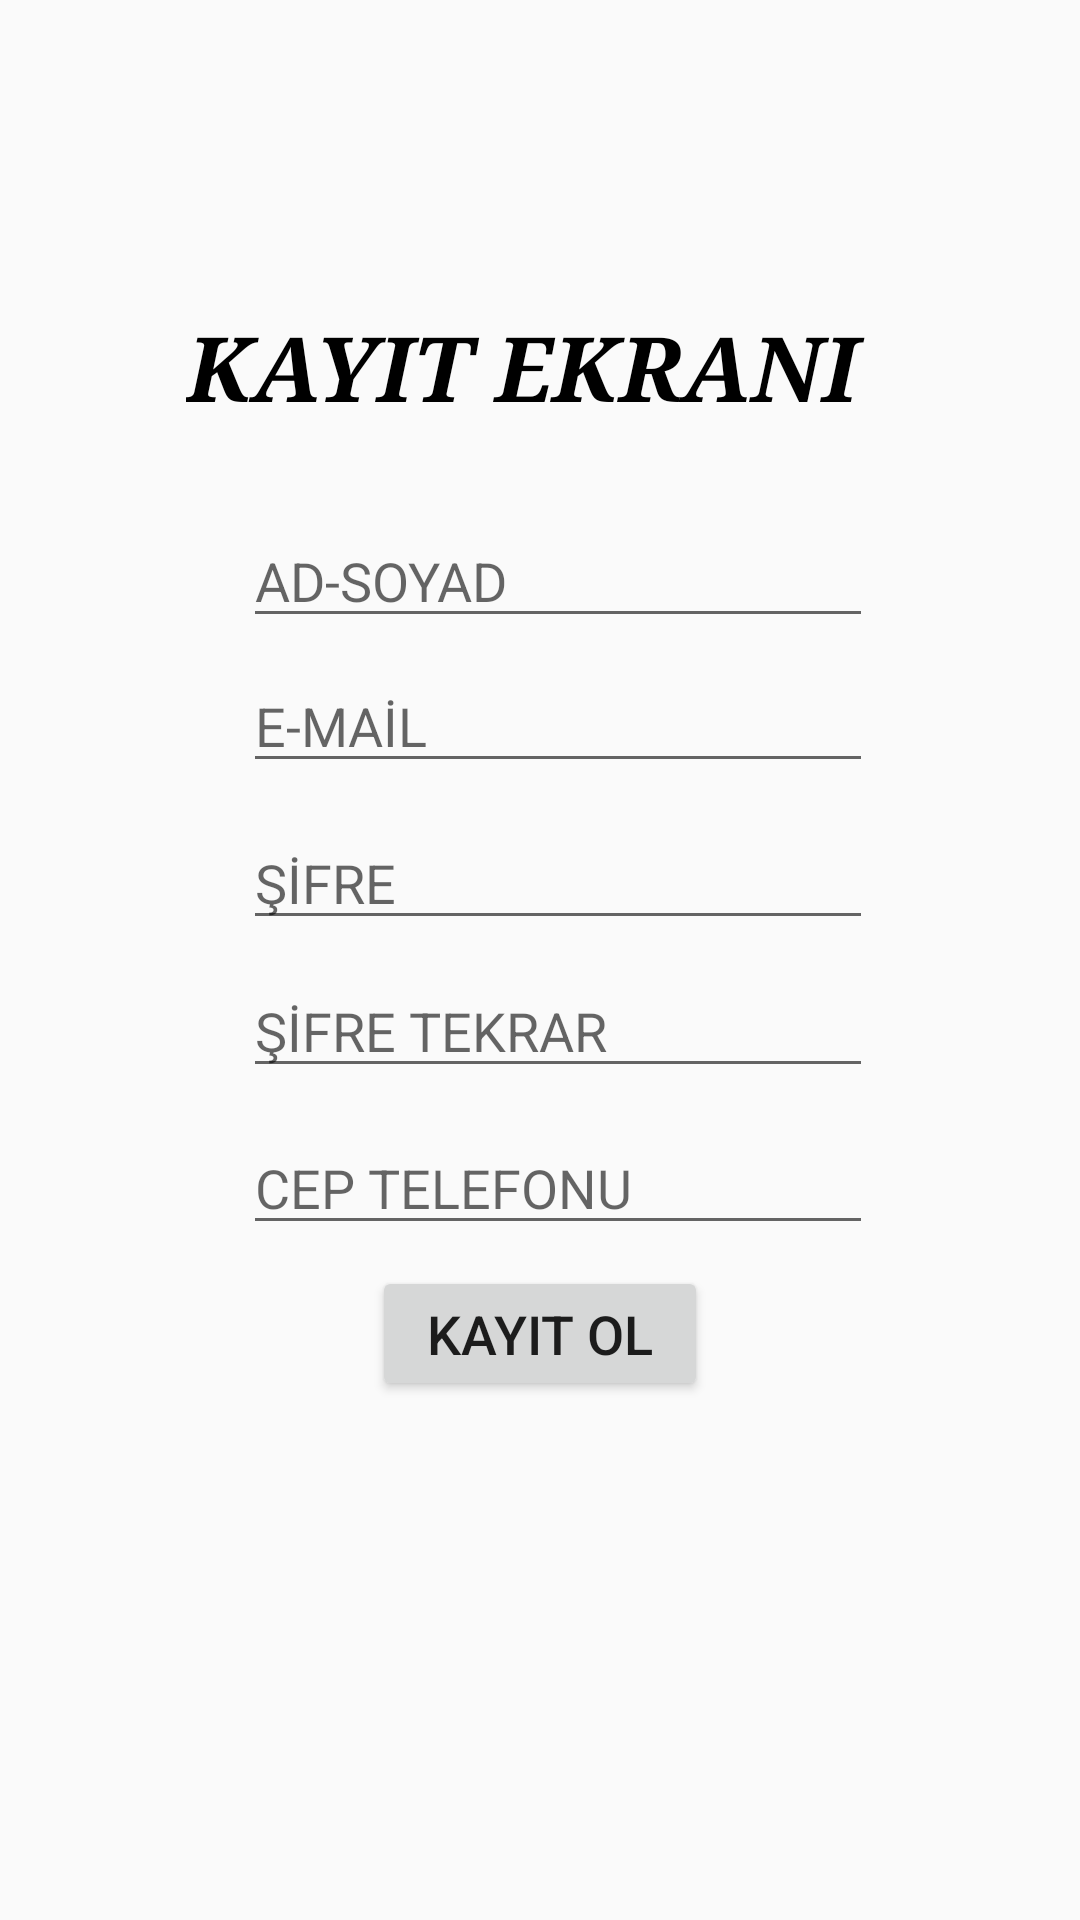

Here is an Android app screen rendered from its layout file. Give the layout XML and the strings, colors and styles it references.
<!-- AndroidManifest.xml: application theme AppTheme -->
<!-- res/layout/activity_kayit_ekrani.xml -->
<?xml version="1.0" encoding="utf-8"?>
<androidx.constraintlayout.widget.ConstraintLayout xmlns:android="http://schemas.android.com/apk/res/android"
    xmlns:app="http://schemas.android.com/apk/res-auto"
    xmlns:tools="http://schemas.android.com/tools"
    android:layout_width="match_parent"
    android:layout_height="match_parent"
    tools:context=".LoginManager.RegisterScreen">

    <TextView
        android:id="@+id/textView"
        android:layout_width="236dp"
        android:layout_height="0dp"
        android:layout_marginTop="102dp"
        android:layout_marginBottom="24dp"
        android:lineSpacingExtra="10sp"
        android:text="@string/kayit_ekrani"
        android:textAlignment="textStart"
        android:textColor="#000000"
        android:textSize="30sp"
        android:textStyle="bold|italic"
        android:typeface="serif"
        app:layout_constraintBottom_toTopOf="@+id/etAdSoyad"
        app:layout_constraintEnd_toEndOf="parent"
        app:layout_constraintStart_toStartOf="parent"
        app:layout_constraintTop_toTopOf="parent"
        tools:visibility="visible" />

    <EditText
        android:id="@+id/etAdSoyad"
        android:layout_width="wrap_content"
        android:layout_height="wrap_content"
        android:layout_marginEnd="7dp"
        android:layout_marginBottom="7dp"
        android:ems="10"
        android:hint="@string/ad_soyad"
        android:inputType="textPersonName"
        app:layout_constraintBottom_toTopOf="@+id/etEmail"
        app:layout_constraintEnd_toEndOf="@+id/textView"
        app:layout_constraintTop_toBottomOf="@+id/textView" />

    <EditText
        android:id="@+id/etEmail"
        android:layout_width="wrap_content"
        android:layout_height="wrap_content"
        android:layout_marginBottom="11dp"
        android:ems="10"
        android:hint="@string/e_ma_l"
        android:inputType="textPersonName"
        app:layout_constraintBottom_toTopOf="@+id/etSifre"
        app:layout_constraintStart_toStartOf="@+id/etAdSoyad"
        app:layout_constraintTop_toBottomOf="@+id/etAdSoyad"
        tools:ignore="TextFields" />

    <EditText
        android:id="@+id/etSifre"
        android:layout_width="wrap_content"
        android:layout_height="wrap_content"
        android:layout_marginBottom="8dp"
        android:ems="10"
        android:hint="@string/fre"
        android:inputType="textPassword"
        app:layout_constraintBottom_toTopOf="@+id/etSifreTekrar"
        app:layout_constraintStart_toStartOf="@+id/etEmail"
        app:layout_constraintTop_toBottomOf="@+id/etEmail" />

    <EditText
        android:id="@+id/etSifreTekrar"
        android:layout_width="wrap_content"
        android:layout_height="wrap_content"
        android:layout_marginBottom="11dp"
        android:ems="10"
        android:hint="@string/fre_tekrar"
        android:inputType="textPassword"
        app:layout_constraintBottom_toTopOf="@+id/etCepTel"
        app:layout_constraintStart_toStartOf="@+id/etSifre"
        app:layout_constraintTop_toBottomOf="@+id/etSifre" />

    <EditText
        android:id="@+id/etCepTel"
        android:layout_width="wrap_content"
        android:layout_height="wrap_content"
        android:layout_marginBottom="7dp"
        android:ems="10"
        android:hint="@string/cep_telefonu"
        android:inputType="textPersonName"
        app:layout_constraintBottom_toTopOf="@+id/btnKayıtOl"
        app:layout_constraintStart_toStartOf="@+id/etSifreTekrar"
        app:layout_constraintTop_toBottomOf="@+id/etSifreTekrar" />

    <Button
        android:id="@+id/btnKayıtOl"
        android:layout_width="112dp"
        android:layout_height="0dp"
        android:layout_marginBottom="173dp"
        android:text="@string/kayit_ol"
        android:textSize="18sp"
        app:layout_constraintBottom_toBottomOf="parent"
        app:layout_constraintEnd_toEndOf="parent"
        app:layout_constraintStart_toStartOf="parent"
        app:layout_constraintTop_toBottomOf="@+id/etCepTel" />

</androidx.constraintlayout.widget.ConstraintLayout>
<!-- resources referenced by this layout -->
<resources>
  <string name="ad_soyad">AD-SOYAD</string>
  <string name="cep_telefonu">CEP TELEFONU</string>
  <string name="e_ma_l">E-MAİL</string>
  <string name="fre">ŞİFRE</string>
  <string name="fre_tekrar">ŞİFRE TEKRAR</string>
  <string name="kayit_ekrani">KAYIT EKRANI</string>
  <string name="kayit_ol">KAYIT OL</string>
  <style name="AppTheme" parent="Theme.AppCompat.Light.DarkActionBar">
          
          <item name="colorPrimary">#000000</item>
          <item name="colorPrimaryDark">#000000</item>
          <item name="colorAccent">@color/colorAccent</item>
      </style>
  <color name="colorAccent">#03DAC5</color>
</resources>
